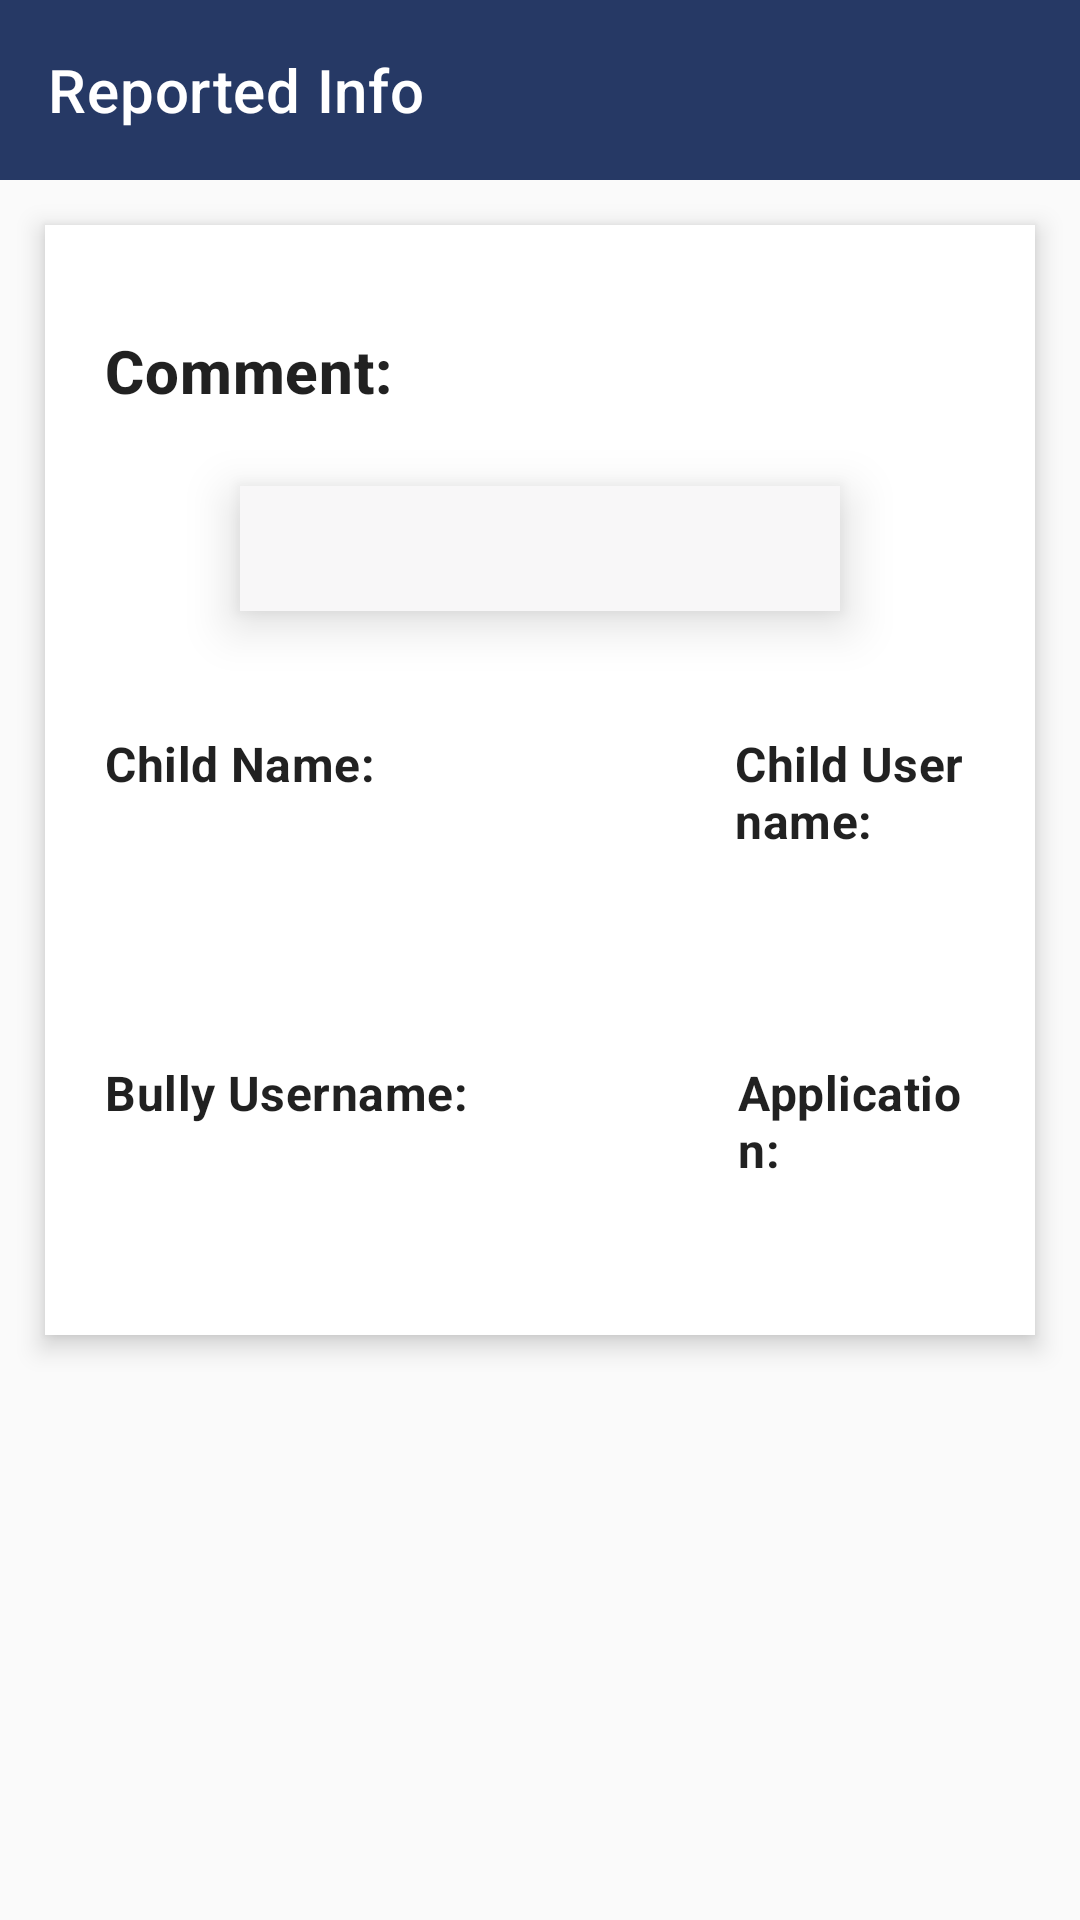

Here is an Android app screen rendered from its layout file. Give the layout XML and the strings, colors and styles it references.
<!-- AndroidManifest.xml: application theme AppTheme -->
<!-- res/layout/report_info_reported.xml -->
<?xml version="1.0" encoding="utf-8"?>
<androidx.constraintlayout.widget.ConstraintLayout xmlns:android="http://schemas.android.com/apk/res/android"
    xmlns:app="http://schemas.android.com/apk/res-auto"
    xmlns:tools="http://schemas.android.com/tools"
    android:layout_width="match_parent"
    android:layout_height="match_parent"
    android:paddingTop="0dp">

    <androidx.appcompat.widget.Toolbar
        android:id="@+id/toolbar"
        android:layout_width="match_parent"
        android:layout_height="60dp"
        android:layout_centerInParent="true"
        android:background="@color/blue"
        app:layout_constraintEnd_toEndOf="parent"
        app:layout_constraintTop_toTopOf="parent"
        android:orientation="horizontal"
        tools:ignore="MissingConstraints"
        >



        <TextView
            android:id="@+id/textView"
            android:layout_width="wrap_content"
            android:layout_height="wrap_content"
            android:layout_gravity="left"
            android:gravity="center_horizontal"
            android:layout_weight="100"
            android:text="Reported Info"
            android:textAppearance="?attr/textAppearanceHeadline6"
            android:textAlignment="center"
            android:textColor="@color/white"
            tools:ignore="MissingConstraints"
            tools:layout_editor_absoluteY="21dp"
            app:theme="@style/Theme.MaterialComponents"/>

    </androidx.appcompat.widget.Toolbar>


    <RelativeLayout
        android:id="@+id/Incom"
        android:layout_width="0dp"
        android:layout_height="wrap_content"
        android:layout_margin="15dp"
        android:layout_marginStart="9dp"
        android:layout_marginLeft="9dp"
        android:layout_marginTop="20dp"
        android:layout_marginEnd="9dp"
        android:layout_marginRight="9dp"
        android:background="@color/white"
        android:elevation="5dp"
        android:minHeight="360dp"
        android:padding="20dp"
        app:layout_constraintEnd_toEndOf="parent"
        app:layout_constraintStart_toStartOf="parent"
        app:layout_constraintTop_toBottomOf="@+id/toolbar"
        tools:ignore="MissingConstraints,NotSibling"
        >


        <TextView
            android:id="@+id/ChildComment"
            android:layout_width="wrap_content"
            android:layout_height="wrap_content"
            android:layout_marginTop="15dp"
            android:text="Comment:"
            android:textAppearance="@style/TextAppearance.MaterialComponents.Headline6"
            android:textStyle="bold" />

        <TextView
            android:id="@+id/BullyCommentText"
            android:layout_width="wrap_content"
            android:layout_height="wrap_content"
            android:layout_below="@id/ChildComment"
            android:layout_centerHorizontal="true"
            android:layout_marginTop="25dp"
            android:background="@color/lightGray"
            android:elevation="10dp"
            android:gravity="center"
            android:maxWidth="320dp"
            android:minWidth="200dp"
            android:padding="10dp"
            android:text=""
            android:textAppearance="@style/TextAppearance.MaterialComponents.Body1"
            />


        <TextView
            android:id="@+id/ChildName"
            android:layout_width="wrap_content"
            android:layout_height="wrap_content"
            android:layout_below="@id/BullyCommentText"
            android:layout_marginTop="40dp"
            android:text="Child Name:"
            android:textAppearance="@style/TextAppearance.MaterialComponents.Subtitle1"
            android:textStyle="bold" />

        <TextView
            android:id="@+id/WriteChildName"
            android:layout_width="wrap_content"
            android:layout_height="wrap_content"
            android:maxWidth="150dp"
            android:layout_below="@id/ChildName"
            android:layout_marginTop="10dp"
            android:text=""
            android:textAppearance="@style/TextAppearance.MaterialComponents.Body2"/>

        <TextView
            android:id="@+id/ChildAccount"
            android:layout_width="wrap_content"
            android:layout_height="wrap_content"
            android:layout_below="@id/BullyCommentText"
            android:layout_marginLeft="120dp"
            android:layout_marginTop="40dp"
            android:layout_toRightOf="@id/ChildName"
            android:text="Child Username:"
            android:textAppearance="@style/TextAppearance.MaterialComponents.Subtitle1"
            android:textStyle="bold" />

        <TextView
            android:id="@+id/WriteChildAccount"
            android:layout_width="wrap_content"
            android:layout_height="wrap_content"
            android:layout_below="@id/ChildAccount"
            android:layout_alignParentStart="true"
            android:layout_alignParentLeft="true"
            android:layout_marginStart="208dp"
            android:layout_marginLeft="215dp"
            android:layout_marginTop="10dp"
            android:text=""
            android:textAppearance="@style/TextAppearance.MaterialComponents.Body2" />

        <TextView
            android:id="@+id/BullyAccount"
            android:layout_width="wrap_content"
            android:layout_height="wrap_content"
            android:layout_marginTop="40dp"
            android:text="Bully Username:"
            android:layout_below="@id/WriteChildAccount"
            android:textAppearance="@style/TextAppearance.MaterialComponents.Subtitle1"
            android:textStyle="bold" />

        <TextView
            android:id="@+id/WriteBullyAccount"
            android:layout_width="wrap_content"
            android:layout_height="wrap_content"
            android:layout_marginTop="10dp"
            android:text=""
            android:layout_below="@id/BullyAccount"
            android:textAppearance="@style/TextAppearance.MaterialComponents.Body2"/>

        <TextView
            android:id="@+id/Application"
            android:layout_width="wrap_content"
            android:layout_height="wrap_content"

            android:text="Application:"
            android:layout_below="@id/WriteChildAccount"
            android:layout_marginLeft="90dp"
            android:layout_marginTop="40dp"
            android:layout_toRightOf="@id/BullyAccount"
            android:textAppearance="@style/TextAppearance.MaterialComponents.Subtitle1"
            android:textStyle="bold"/>


        <ImageView
            android:id="@+id/appIcon"
            android:layout_width="75dp"
            android:layout_height="25dp"
            android:layout_below="@+id/Application"
            android:layout_alignParentStart="true"
            android:layout_alignParentLeft="true"
            android:layout_marginStart="213dp"
            android:layout_marginLeft="230dp"
            android:layout_marginTop="6dp"
            android:layout_marginRight="200dp"
            android:background="@drawable/tiktoklogo" />

    </RelativeLayout>



</androidx.constraintlayout.widget.ConstraintLayout>
<!-- resources referenced by this layout -->
<resources>
  <color name="blue">#263965</color>
  <color name="lightGray">#F8F7F8</color>
  <color name="white">#FFFFFFFF</color>
  <style name="AppTheme" parent="Theme.AppCompat.Light.DarkActionBar">
          
          <item name="colorPrimary">@color/white</item>
          <item name="colorPrimaryDark">@color/white</item>
          <item name="colorAccent">@color/blue</item>
          <item name="windowActionBar">false</item>
          <item name="windowNoTitle">true</item>
      </style>
</resources>
